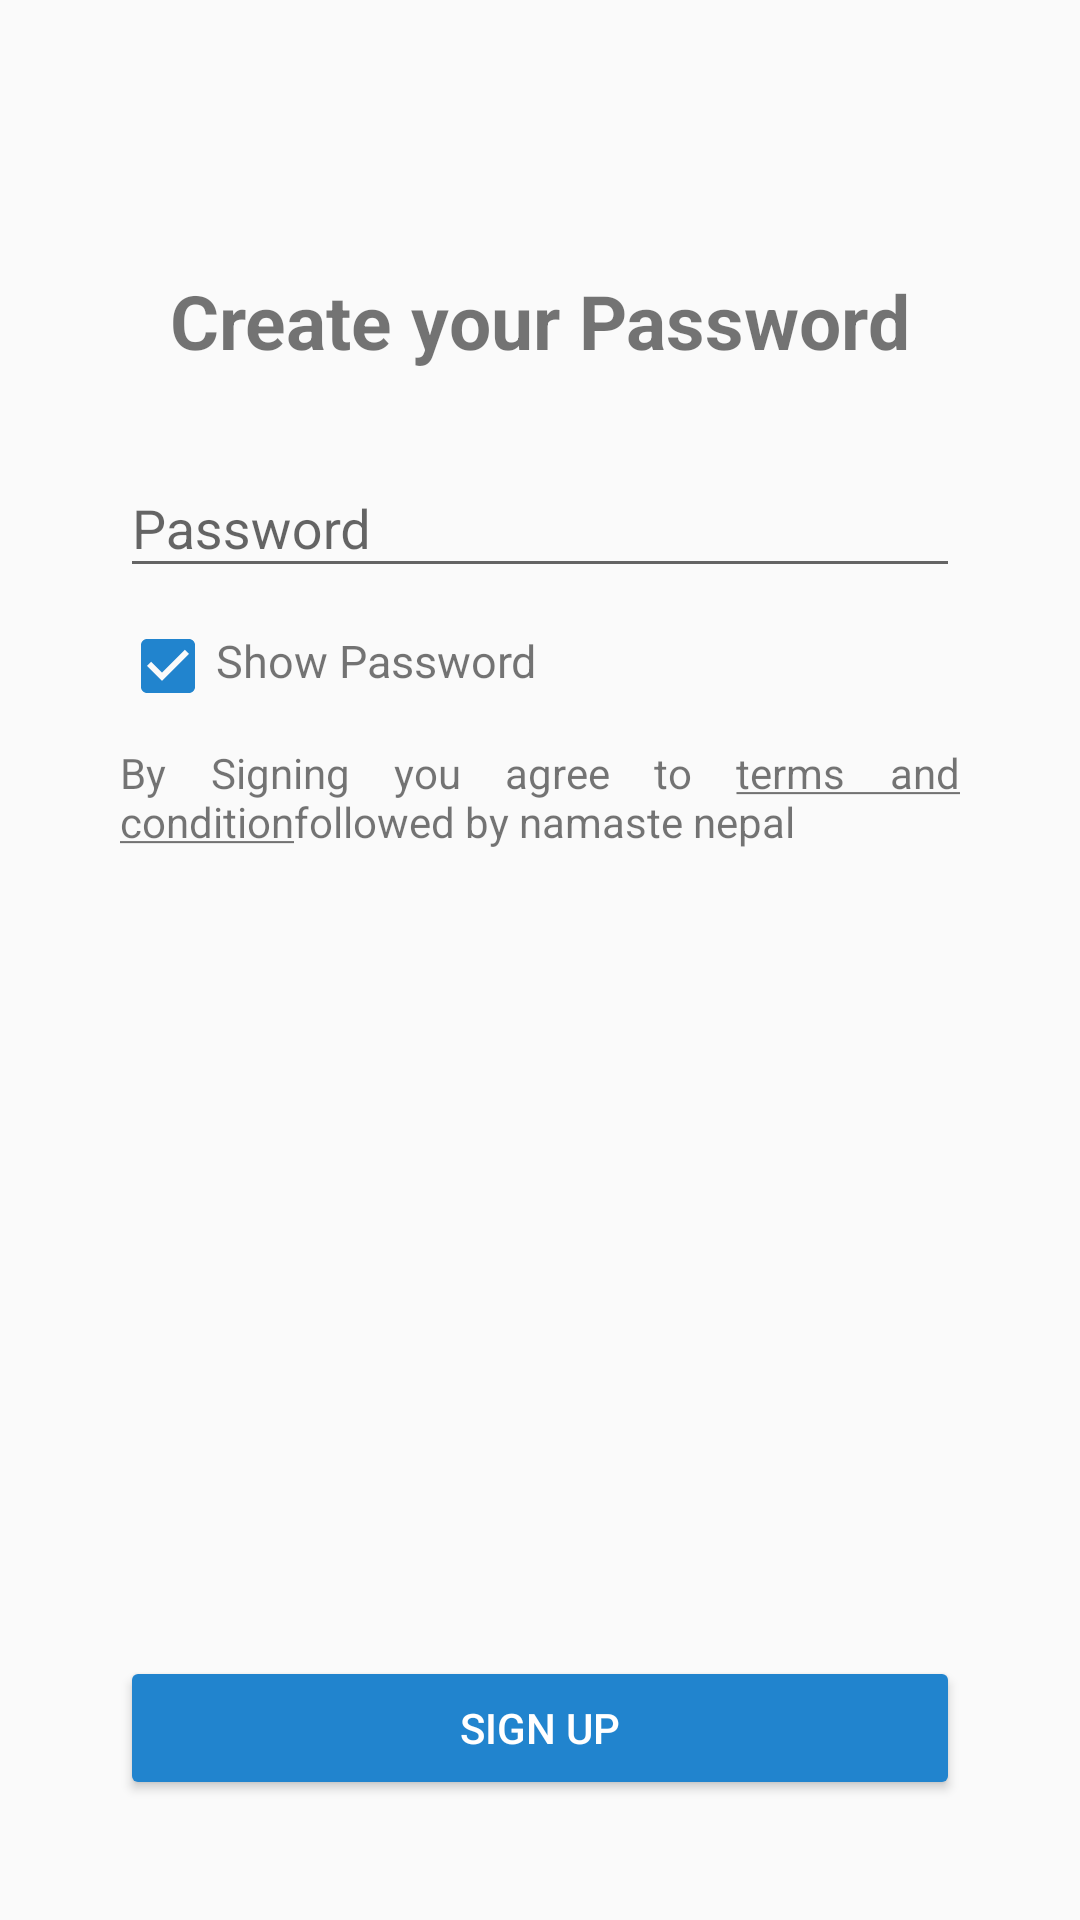

Reconstruct the res/layout file that produces this screen, plus the resources it refers to.
<!-- AndroidManifest.xml: application theme AppTheme -->
<!-- res/layout/activity_password_sign_up.xml -->
<?xml version="1.0" encoding="utf-8"?>
<RelativeLayout xmlns:android="http://schemas.android.com/apk/res/android"
    xmlns:app="http://schemas.android.com/apk/res-auto"
    xmlns:tools="http://schemas.android.com/tools"
    android:layout_width="match_parent"
    android:layout_height="match_parent"
    android:padding="40dp"
    tools:context=".SignUp.PasswordSignUpActivity">

    <TextView
        android:id="@+id/qns"
        android:layout_width="wrap_content"
        android:layout_height="wrap_content"
        android:layout_centerHorizontal="true"
        android:layout_gravity="center_horizontal"
        android:layout_marginTop="50dp"
        android:text="Create your Password"
        android:textSize="25sp"
        android:textStyle="bold" />

    <android.support.design.widget.TextInputLayout
        android:id="@+id/input_layout_password"
        android:layout_width="match_parent"
        android:layout_height="wrap_content"
        android:layout_below="@id/qns"
        android:layout_centerInParent="true"
        android:layout_marginTop="20dp">

        <EditText
            android:id="@+id/input_password"
            android:layout_width="match_parent"
            android:layout_height="wrap_content"
            android:hint="Password"
            android:inputType="textEmailAddress" />

    </android.support.design.widget.TextInputLayout>
    <CheckBox
        android:id="@+id/checkbox"
        android:layout_marginTop="10dp"
        android:layout_below="@id/input_layout_password"
        android:checked="true"
        android:layout_width="wrap_content"
        android:layout_height="wrap_content" />
    <TextView
        android:textSize="15sp"
        android:gravity="center_vertical"
        android:layout_marginTop="14dp"
        android:layout_below="@id/input_layout_password"
        android:layout_toRightOf="@id/checkbox"
        android:text="Show Password"
        android:layout_width="wrap_content"
        android:layout_height="wrap_content" />
    <TextView
        android:justificationMode="inter_word"
        android:text="@string/terms"
        android:layout_marginTop="10dp"
        android:layout_below="@id/checkbox"
        android:id="@+id/terms"
        android:layout_width="wrap_content"
        android:layout_height="wrap_content" />
    <Button
        android:id="@+id/save_Button_name"
        style="@style/Widget.AppCompat.Button.Colored"
        android:layout_width="match_parent"
        android:layout_height="wrap_content"
        android:layout_alignParentBottom="true"
        android:layout_marginTop="40dp"
        android:text="Sign up" />

</RelativeLayout>
<!-- resources referenced by this layout -->
<resources>
  <string name="terms">By Signing you agree to <u>terms and condition</u>followed by namaste nepal</string>
  <style name="AppTheme" parent="Theme.AppCompat.Light.DarkActionBar">
          
          
          <item name="android:actionButtonStyle">@style/myActionButtonStyle</item>
          <item name="actionButtonStyle">@style/myActionButtonStyle</item>
  
          
          <item name="colorPrimary">@color/colorPrimary</item>
          <item name="colorPrimaryDark">@color/colorPrimaryDark</item>
          <item name="colorAccent">@color/colorAccent</item>
      </style>
  <style name="myActionButtonStyle" parent="Widget.AppCompat.ActionButton">
          <item name="android:minWidth">30dp</item>
          <item name="android:maxWidth">48dp</item>
          <item name="android:width">38dp</item>
      </style>
  <color name="colorPrimary">#2184ce</color>
  <color name="colorPrimaryDark">#ba0109</color>
  <color name="colorAccent">#2184ce</color>
</resources>
